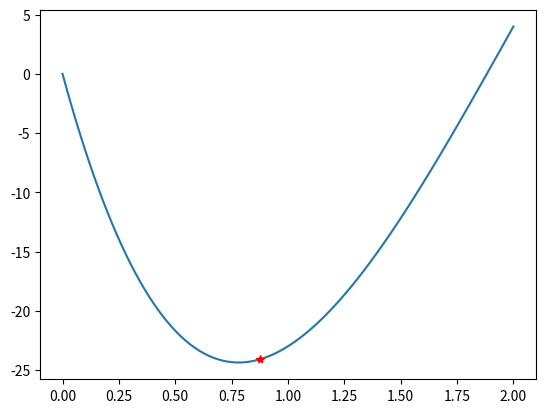

Source code (Python):
#from sympy import * 
#import sympy
import numpy as np
import matplotlib.pyplot as plt
import math
#1. 函数 导数 
#def f(x):
#    return pow(x,4)-14*pow(x,3)+60*pow(x,2)+70*x
#dify = diff(f(x),x)
#print(dify)
#2.计算中点 比较中点处导数值

def f(x):
    return 4*pow(x,3)-42*pow(x,2)+120*pow(x,1)-70*1
def g(x):
    return pow(x,4)-14*pow(x,3)+60*pow(x,2)-70*x

def main(a0,b0,l):
    global x_opt,y_opt
    global k,f1
    k = 0
    while abs(a0-b0)>l:
        k += 1
        a1 = (a0+b0)/2
        f1 = f(a1)
        if f1 > 0:
            b0 = a1
            a1 = (a0+b0)/2
        elif f1 < 0:
            a0 = a1
            a1 = (a0+b0)/2
        else:
           x_opt = a1
    x_opt,y_opt = a1,g(a1)
    #return x_opt,y_opt,k
main(0,2,0.30)
x = np.linspace(0,2,100)
y = [g(t) for t in x]
plt.plot(x,y)
plt.plot(x_opt,y_opt,'r*')
plt.show()
print(x_opt,y_opt,k)





